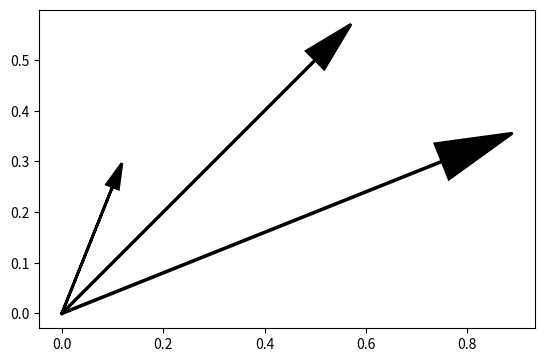

Recreate this plot in Python.
import matplotlib.axes
import matplotlib.pyplot as plt
from matplotlib.transforms import Affine2D

ax : matplotlib.axes.Axes

ax = plt.axes()
ax.set_aspect('equal')
ax.arrow(
        0,
        0,
        0.5,
        0.5,
        lw=2,
        head_width=0.05,
        head_length=0.1,
        fc='k',
        ec='k'
)

ax.arrow(
        0,
        0,
        0.2,
        0.5,
        lw=2,
        head_width=0.05,
        head_length=0.1,
        fc='k',
        ec='k',
        transform=Affine2D().scale(0.5) + ax.transData
)

ax.arrow(
        0,
        0,
        0.5,
        0.2,
        lw=2,
        head_width=0.05,
        head_length=0.1,
        fc='k',
        ec='k',
        transform=Affine2D().scale(1.5) + ax.transData
)

plt.show()
